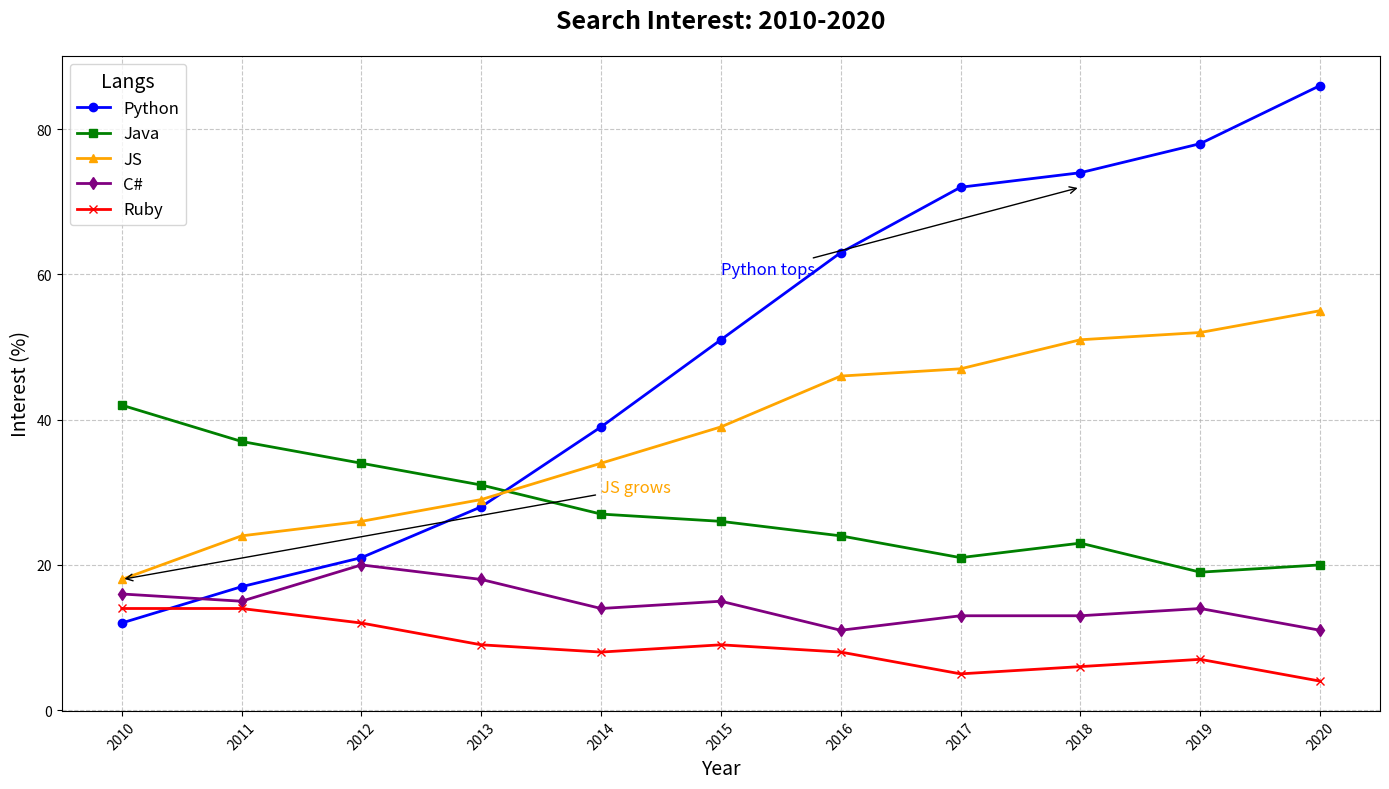

Write the Python code that produced this figure.
import matplotlib.pyplot as plt
import numpy as np

years = np.arange(2010, 2021)

python_interest = [12, 17, 21, 28, 39, 51, 63, 72, 74, 78, 86]
java_interest = [42, 37, 34, 31, 27, 26, 24, 21, 23, 19, 20]
javascript_interest = [18, 24, 26, 29, 34, 39, 46, 47, 51, 52, 55]
csharp_interest = [16, 15, 20, 18, 14, 15, 11, 13, 13, 14, 11]
ruby_interest = [14, 14, 12, 9, 8, 9, 8, 5, 6, 7, 4]

fig, ax = plt.subplots(figsize=(14, 8))

ax.plot(years, python_interest, marker='o', linestyle='-', color='blue', linewidth=2, label='Python')
ax.plot(years, java_interest, marker='s', linestyle='-', color='green', linewidth=2, label='Java')
ax.plot(years, javascript_interest, marker='^', linestyle='-', color='orange', linewidth=2, label='JS')
ax.plot(years, csharp_interest, marker='d', linestyle='-', color='purple', linewidth=2, label='C#')
ax.plot(years, ruby_interest, marker='x', linestyle='-', color='red', linewidth=2, label='Ruby')

ax.set_title('Search Interest: 2010-2020', fontsize=18, weight='bold', pad=20)
ax.set_xlabel('Year', fontsize=14)
ax.set_ylabel('Interest (%)', fontsize=14)

ax.legend(loc='upper left', fontsize=12, title='Langs', title_fontsize=14)

ax.grid(True, linestyle='--', alpha=0.7)

ax.annotate('Python tops', xy=(2018, 72), xytext=(2015, 60),
            arrowprops=dict(facecolor='black', arrowstyle='->', lw=1), fontsize=12, color='blue')
ax.annotate('JS grows', xy=(2010, 18), xytext=(2014, 30),
            arrowprops=dict(facecolor='black', arrowstyle='->', lw=1), fontsize=12, color='orange')

plt.xticks(years, rotation=45)
plt.tight_layout()
plt.show()
